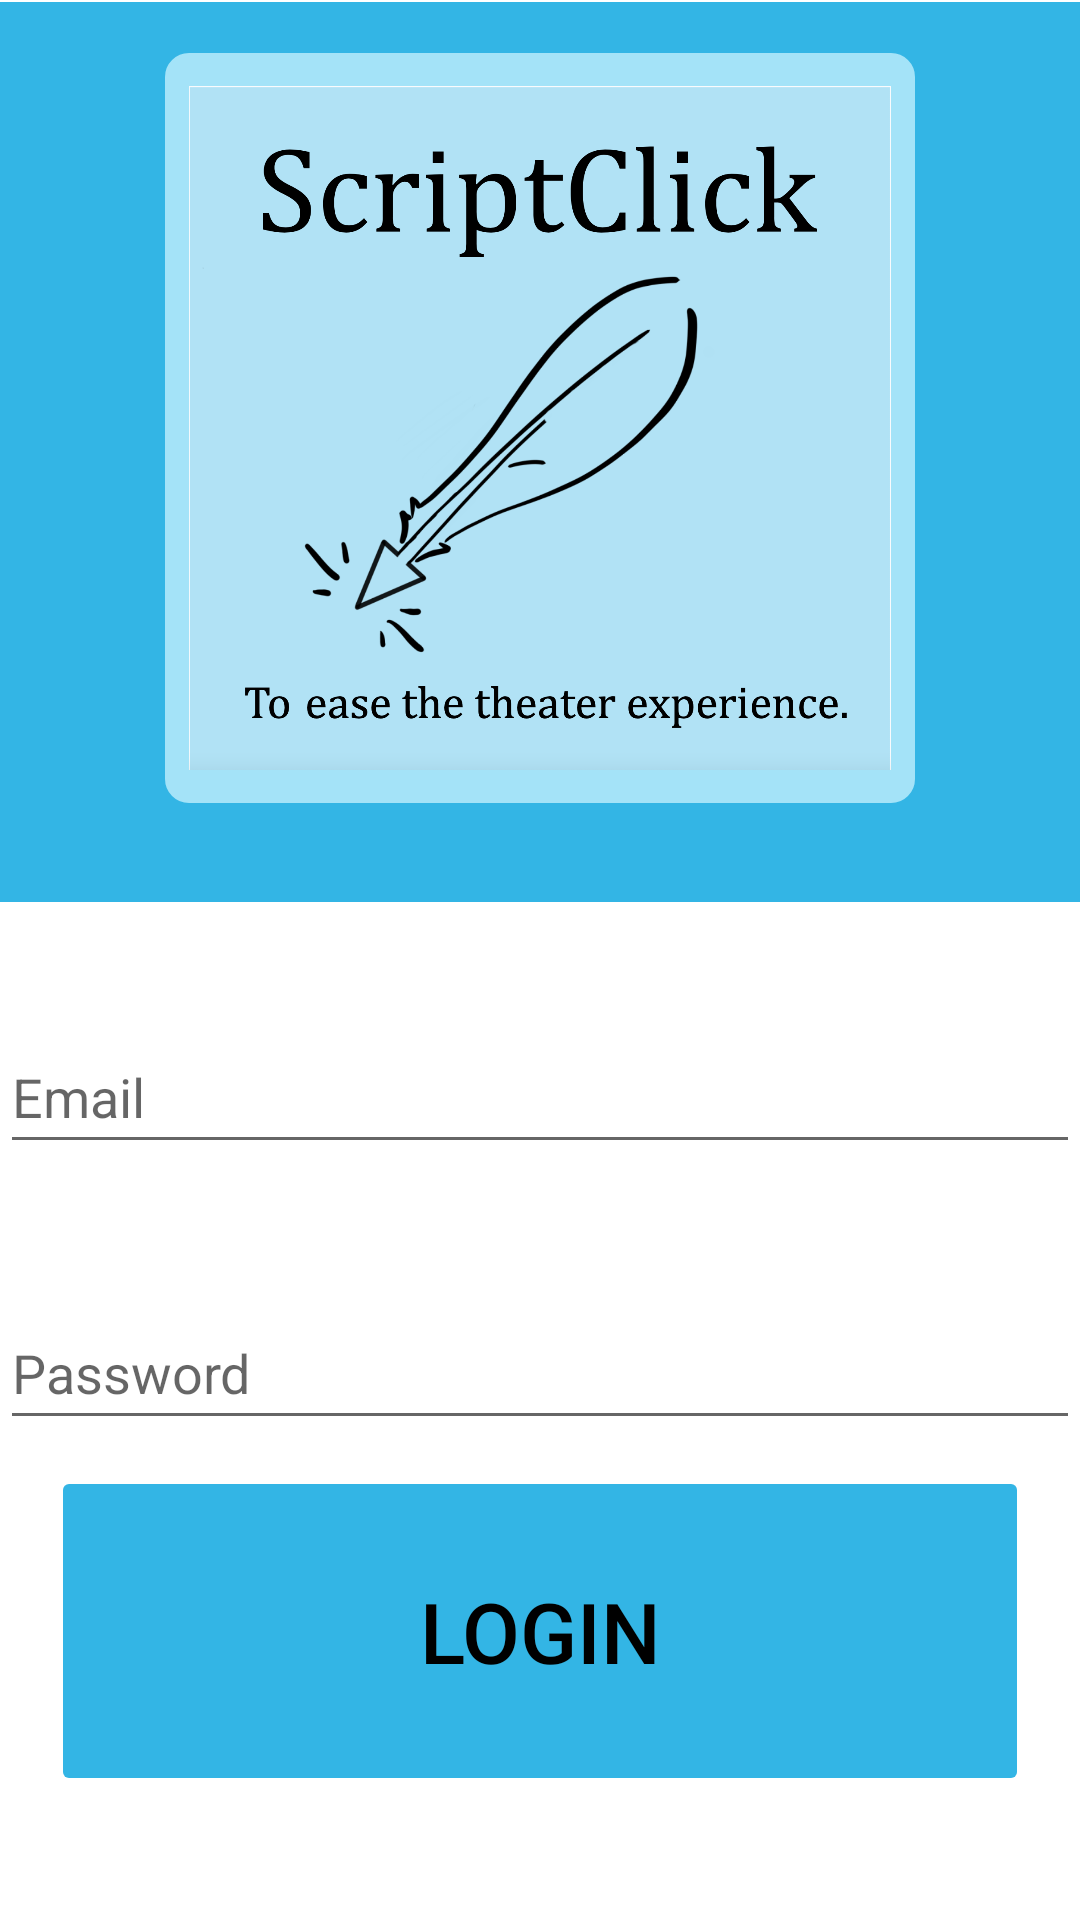

Layout XML and referenced resources for this Android screen:
<!-- AndroidManifest.xml: application theme Theme.MainScreen -->
<!-- res/layout/activity_login.xml -->
<layout xmlns:android="http://schemas.android.com/apk/res/android"
    xmlns:app="http://schemas.android.com/apk/res-auto"
    xmlns:tools="http://schemas.android.com/tools"
    android:background="@color/scriptClickBlue">

<androidx.constraintlayout.widget.ConstraintLayout
android:id="@+id/container"
android:layout_width="match_parent"
android:layout_height="match_parent"
tools:context=".Login">

<FrameLayout
    android:id="@+id/fragment_container"
    android:layout_width="match_parent"
    android:layout_height="match_parent" />

    <TextView
        android:id="@+id/textView2"
        android:layout_width="415dp"
        android:layout_height="300dp"
        android:background="@drawable/custom_shapes"
        android:paddingLeft="50px"
        android:paddingTop="500px"
        android:paddingRight="200px"
        app:layout_constraintBottom_toBottomOf="parent"
        app:layout_constraintEnd_toEndOf="parent"
        app:layout_constraintStart_toStartOf="parent"
        app:layout_constraintTop_toTopOf="parent"
        app:layout_constraintVertical_bias="0.002"
        android:backgroundTint="@android:color/holo_blue_light"/>

<EditText
    android:id="@+id/username"
    android:layout_width="0dp"
    android:layout_height="48dp"
    android:layout_marginTop="340dp"
    android:hint="Email"
    android:inputType="textEmailAddress"
    android:selectAllOnFocus="true"
    app:layout_constraintEnd_toEndOf="parent"
    app:layout_constraintStart_toStartOf="parent"
    app:layout_constraintTop_toTopOf="parent" />

<EditText
    android:id="@+id/password"
    android:layout_width="0dp"
    android:layout_height="48dp"
    android:layout_marginTop="44dp"
    android:hint="@string/prompt_password"
    android:imeActionLabel="@string/action_sign_in_short"
    android:imeOptions="actionDone"
    android:inputType="textPassword"
    android:selectAllOnFocus="true"
    app:layout_constraintEnd_toEndOf="parent"
    app:layout_constraintHorizontal_bias="0.906"
    app:layout_constraintStart_toStartOf="parent"
    app:layout_constraintTop_toBottomOf="@+id/username" />

<Button
    android:id="@+id/login"
    android:layout_width="326dp"
    android:layout_height="110dp"
    android:layout_gravity="start"
    android:layout_marginTop="16dp"
    android:layout_marginBottom="64dp"
    android:textSize="28sp"
    app:backgroundTint="@android:color/holo_blue_light"
    android:enabled="false"
    android:text="Login"
    android:textColor="@color/black"
    app:layout_constraintBottom_toBottomOf="parent"
    app:layout_constraintEnd_toEndOf="parent"
    app:layout_constraintHorizontal_bias="0.498"
    app:layout_constraintStart_toStartOf="parent"
    app:layout_constraintTop_toBottomOf="@+id/password"
    app:layout_constraintVertical_bias="0.247" />

<ProgressBar
    android:id="@+id/loading"
    android:layout_width="wrap_content"
    android:layout_height="wrap_content"
    android:layout_gravity="center"
    android:layout_marginTop="64dp"
    android:layout_marginBottom="64dp"
    android:visibility="gone"
    app:layout_constraintBottom_toBottomOf="parent"
    app:layout_constraintEnd_toEndOf="@+id/password"
    app:layout_constraintStart_toStartOf="@+id/password"
    app:layout_constraintTop_toTopOf="parent"
    app:layout_constraintVertical_bias="0.3" />

    <ImageView
        android:id="@+id/imageTS"
        android:layout_width="250dp"
        android:layout_height="250dp"
        android:src="@drawable/scriptclick_icon"
        android:background="@drawable/rounded_blue_border"
        android:padding="8dp"
        app:layout_constraintBottom_toBottomOf="parent"
        app:layout_constraintEnd_toEndOf="parent"
        app:layout_constraintStart_toStartOf="parent"
        app:layout_constraintTop_toTopOf="parent"
        app:layout_constraintVertical_bias="0.045"
        />

    <Button
        android:id="@+id/backButton"
        android:layout_width="50dp"
        android:layout_height="50dp"
        android:layout_marginTop="16dp"
        android:layout_marginLeft="16dp"
        android:background="@drawable/leftarrow"
        android:backgroundTint="@color/scriptClickBlue"
        app:layout_constraintStart_toStartOf="parent"
        app:layout_constraintTop_toTopOf="parent" />


</androidx.constraintlayout.widget.ConstraintLayout>
</layout>
<!-- resources referenced by this layout -->
<resources>
  <color name="black">#FF000000</color>
  <color name="scriptClickBlue">#a4e3f8</color>
  <!-- drawable custom_shapes (drawable) -->
  <?xml version="1.0" encoding="utf-8"?>
  
  <shape xmlns:android="http://schemas.android.com/apk/res/android"
      android:shape="rectangle">
      <solid android:color="@color/scriptclick_blue"  />
      <corners android:radius="25px"  />
  
  </shape>
  <!-- drawable rounded_blue_border (drawable) -->
  <?xml version="1.0" encoding="utf-8"?>
  <shape xmlns:android="http://schemas.android.com/apk/res/android">
      <solid android:color="@android:color/transparent" />
      <corners android:radius="2dp" />
      <stroke
          android:color="@color/scriptClickBlue"
          android:width="12dp" />
  </shape>
  <!-- drawable scriptclick_icon: png bitmap (drawable, 265610 bytes) -->
  <string name="action_sign_in_short">Sign in</string>
  <string name="prompt_password">Password</string>
  <style name="Theme.MainScreen" parent="Theme.MaterialComponents.Light.NoActionBar">
          
          <item name="colorPrimary">@color/purple_500</item>
          <item name="colorPrimaryVariant">@color/purple_700</item>
          <item name="colorOnPrimary">@color/white</item>
          
          <item name="colorSecondary">@color/teal_200</item>
          <item name="colorSecondaryVariant">@color/teal_700</item>
          <item name="colorOnSecondary">@color/black</item>
          
          <item name="android:statusBarColor">?attr/colorPrimaryVariant</item>
          
          <item name="searchViewStyle">@style/SearchViewBorders</item>
      </style>
  <color name="scriptclick_blue">#a4e3f8</color>
  <color name="purple_500">#FF000000</color>
  <color name="purple_700">#a4e3f8</color>
  <color name="white">#FFFFFFFF</color>
  <color name="teal_200">#a4e3f8</color>
  <color name="teal_700">#FF018786</color>
  <style name="SearchViewBorders" parent="android:Widget.Material.SearchView">
          <item name="android:background">@drawable/search_view_border</item>
          <item name="queryBackground">@null</item>
          <item name="android:queryHint">Search</item>
          <item name="searchIcon">@drawable/ic_search</item>
          <item name="closeIcon">@drawable/ic_close</item>
          <item name="iconifiedByDefault">false</item>
      </style>
  <!-- drawable search_view_border (drawable) -->
  <?xml version="1.0" encoding="utf-8"?>
  <RelativeLayout xmlns:android="http://schemas.android.com/apk/res/android"
      android:layout_width="match_parent"
      android:layout_height="match_parent">
  
      <shape xmlns:android="http://schemas.android.com/apk/res/android"
          android:shape="rectangle">
          <stroke
              android:width="1dp"
              android:color="@color/white" />
          <solid android:color="@color/light_gray" />
          <corners android:radius="8dp" />
      </shape>
  
  </RelativeLayout>
  <!-- drawable ic_search (drawable) -->
  <?xml version="1.0" encoding="utf-8"?>
  <vector xmlns:android="http://schemas.android.com/apk/res/android"
      android:width="32dp"
      android:height="32dp"
      android:viewportWidth="24.0"
      android:viewportHeight="24.0">
      <path
          android:fillColor="#000000"
          android:pathData="M15.5,14h-0.79l-0.28,-0.27C15.41,12.59 16,11.11 16,9.5 16,5.91 13.09,3 9.5,3S3,5.91 3,9.5 5.91,16 9.5,16c1.61,0 3.09,-0.59 4.23,-1.57l0.27,0.28v0.79l5,4.99L20.49,19l-4.99,-5zM9.5,14C7.01,14 5,11.99 5,9.5S7.01,5 9.5,5 14,7.01 14,9.5 11.99,14 9.5,14z"/>
  </vector>
  <!-- drawable ic_close (drawable) -->
  <?xml version="1.0" encoding="utf-8"?>
  <vector xmlns:android="http://schemas.android.com/apk/res/android"
      android:width="24dp"
      android:height="24dp"
      android:viewportWidth="24.0"
      android:viewportHeight="24.0">
      <path
          android:fillColor="#000000"
          android:pathData="M19,6.4l-1.4,-1.4l-6.6,6.6l-6.6,-6.6l-1.4,1.4l6.6,6.6l-6.6,6.6l1.4,1.4l6.6,-6.6l6.6,6.6l1.4,-1.4l-6.6,-6.6z" />
  </vector>
  <color name="light_gray">#D3D3D3</color>
</resources>
